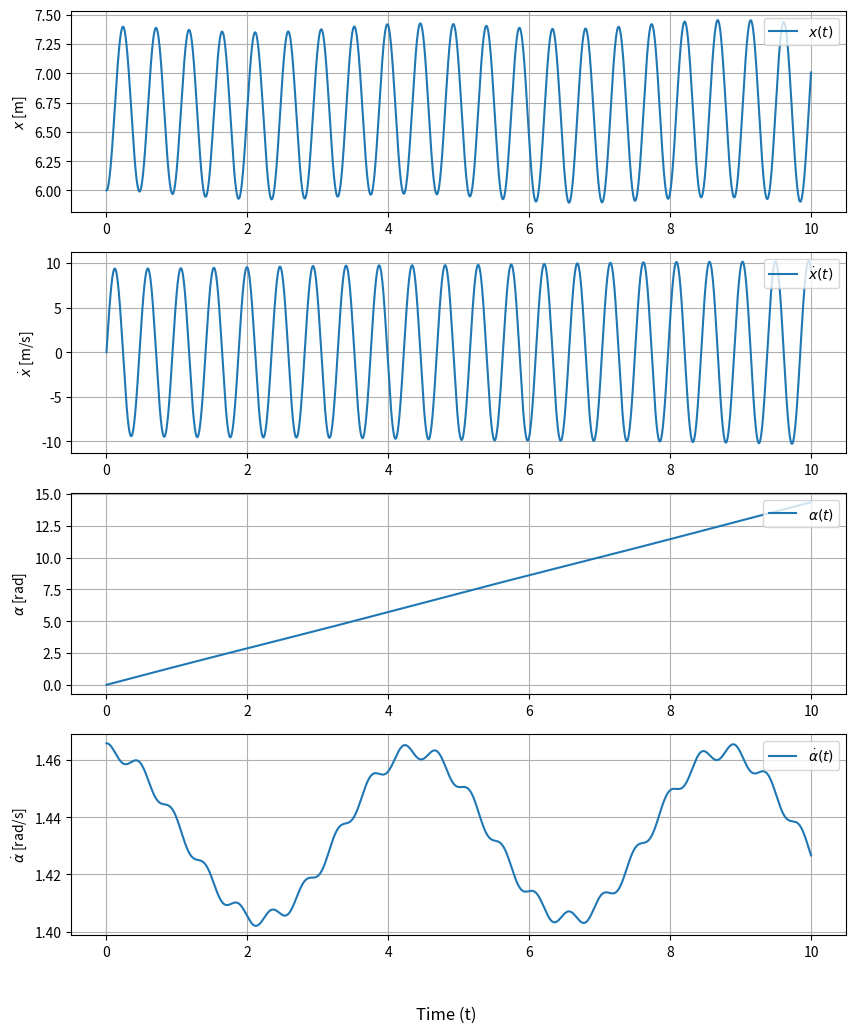

Recreate this plot in Python.
import numpy as np
import matplotlib.pyplot as plt
import math


def setup_simulation(simulation_time, step_time):
    number_of_steps = int(simulation_time / step_time)
    time_array = np.zeros(number_of_steps)
    x = np.zeros(number_of_steps)          # Displacement in meter
    x_dot = np.zeros(number_of_steps)      # Velocity in meter/second
    alpha = np.zeros(number_of_steps)      # Angular displacement in radians
    alpha_dot = np.zeros(number_of_steps)  # Angular velocity in radians/second
    return number_of_steps, time_array, x, x_dot, alpha, alpha_dot


def setup_inital_conditions(initial_x, initial_x_dot, initial_alpha, initial_alpha_dot):
    x[0] = initial_x
    x_dot[0] = initial_x_dot
    alpha[0] = initial_alpha
    alpha_dot[0] = initial_alpha_dot


def run_simulation():
    for i in range(0, number_of_steps-1):

        x[i + 1] = x_dot[i] * STEP_TIME + x[i]
        # is it even correct to only use alpha_dot in second place??
        x_dot[i + 1] = (x[i] * (alpha_dot[i]**2) + G * np.sin(PHI_0_RAD) * np.cos(alpha[i]) + ((C * x[i] / M_GONDEL) * 
                       (((LS**2 + R_KARUSELL**2) / np.sqrt(LS**4 + (LS**2 * R_KARUSELL) + (x[i]**2 * LS**2) + x[i]**2 * R_KARUSELL**2)) 
                       - 1))) * STEP_TIME + x_dot[i]

        # is it even correct to only use alpha_dot and x_dot in second place??
        alpha[i + 1] = alpha_dot[i] * STEP_TIME + alpha[i]

        alpha_dot[i + 1] = (-(2 * alpha_dot[i] * x_dot[i] + G * np.sin(PHI_0_RAD) * np.sin(alpha[i]) * x[i]) /
                             (x[i]**2 + (5/3) * (B_GONDEL**2 + H_GONDEL**2) + 20 * R_KARUSELL**2)) * STEP_TIME + alpha_dot[i]

        time_array[i + 1] = (i + 1) * STEP_TIME


def plot_results() -> None:
    fig, axs = plt.subplots(4, 1, figsize=(10, 12))
    axs[0].plot(time_array, x, label=r'$x(t)$')
    axs[0].set_ylabel(r'$x$ [m]')
    axs[0].legend(loc='upper right')
    axs[0].grid()

    axs[1].plot(time_array, x_dot, label=r'$\dot{x}(t)$')
    axs[1].set_ylabel(r'$\dot{x}$ [m/s]')
    axs[1].legend(loc='upper right')
    axs[1].grid()

    axs[2].plot(time_array, alpha, label=r'$\alpha(t)$')
    axs[2].set_ylabel(r'$\alpha$ [rad]')
    axs[2].legend(loc='upper right')
    axs[2].grid()

    axs[3].plot(time_array, alpha_dot, label=r'$\dot{\alpha}(t)$')
    axs[3].set_ylabel(r'$\dot{\alpha}$ [rad/s]')
    axs[3].legend(loc='upper right')
    axs[3].grid()

    fig.text(0.5, 0.04, 'Time (t)', ha='center', fontsize=12)
    plt.show()


def get_local_extremes(data_series):
    local_maxima = []
    local_minima = []
    for i in range(1, len(data_series) - 1):
        if data_series[i] > data_series[i - 1] and data_series[i] > data_series[i + 1]:
            local_maxima.append(data_series[i])
        if data_series[i] < data_series[i - 1] and data_series[i] < data_series[i + 1]:
            local_minima.append(data_series[i])
    return local_minima, local_maxima


def get_global_maxima(local_minima, local_maxima) -> None:
    global_minima_above_zero = min(local_maxima)
    global_minima_below_zero = min(local_minima)
    global_maxima_above_zero = max(local_maxima)
    global_maxima_below_zero = max(local_minima)

    print(f"Global maxima: {global_minima_above_zero} to {global_maxima_above_zero} | Difference is {global_maxima_above_zero-global_minima_above_zero}")
    print(f"Global minima: {global_minima_below_zero} to {global_maxima_below_zero} | Difference is {global_maxima_below_zero-global_minima_below_zero}")


if __name__ == "__main__":
    G = 9.81                            # Gravity acceleration [m/s^2]
    PHI_0_DEG = 30                      # Angle of tilted carousel [°]
    PHI_0_RAD = math.radians(PHI_0_DEG) # Angle of tilted carousel [radians]
    R_KARUSELL = 6                      # Radius of carousel [m]
    C = 60000                           # Spring stiffness [N/m]
    M_GONDEL = 300                      # Mass of gondola [kg]
    N_GONDEL = 0.2333                   # Rotational speed of gondola [radians/second]
    B_GONDEL = 1.5                      # Width of gondola [m]
    H_GONDEL = 1.5                      # Height of gondola [m]
    LS = R_KARUSELL * np.tan(PHI_0_RAD)

    SIMULATION_TIME = 10  # [s]
    STEP_TIME = 0.0001     # [s]
    number_of_steps, time_array, x, x_dot, alpha, alpha_dot = setup_simulation(
        SIMULATION_TIME, STEP_TIME)
    setup_inital_conditions(initial_x=R_KARUSELL,               # Initial displacement (6 meter)
                            initial_x_dot=0,                    # Initial velocity ()
                            initial_alpha=0,                    # Initial angular displacement ()
                            initial_alpha_dot=2*np.pi*N_GONDEL) # Initial angular velocity ()
    run_simulation()
    plot_results()

    local_minima, local_maxima = get_local_extremes(x)
    get_global_maxima(local_minima, local_maxima)